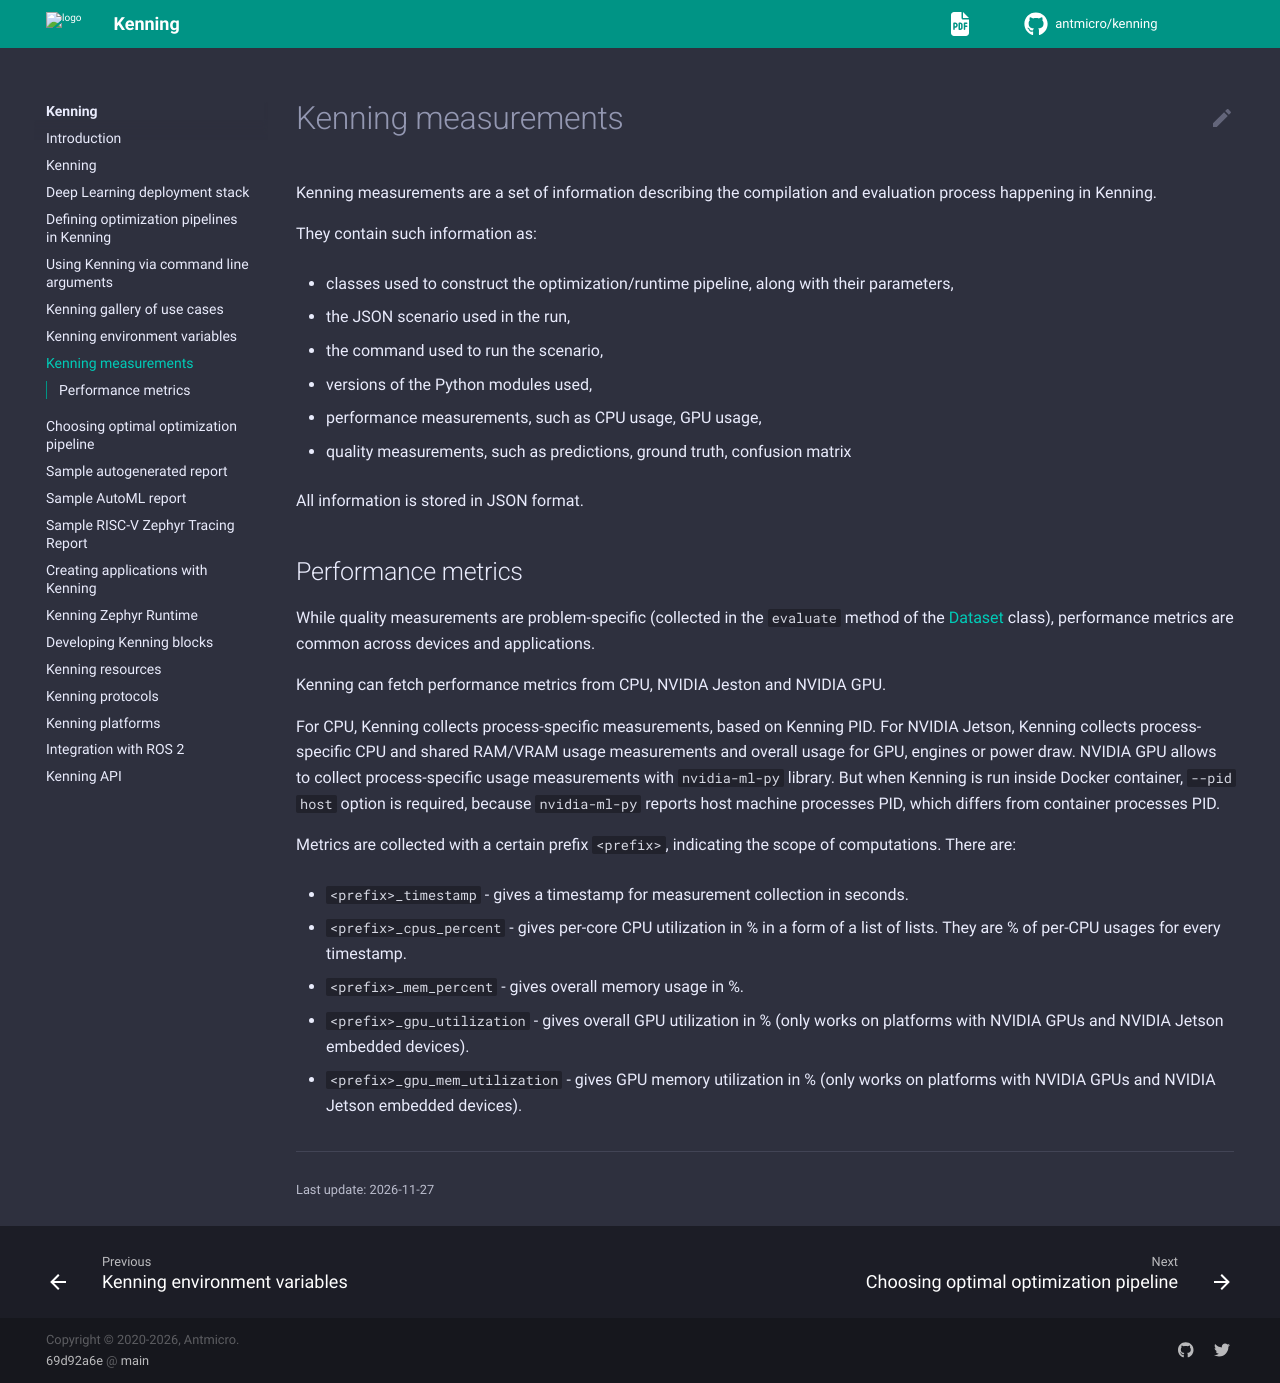

repository: antmicro/kenning · page: kenning-measurements.html · generator: sphinx

# Kenning measurements

Kenning measurements are a set of information describing the compilation and evaluation process happening in Kenning.

They contain such information as:

* classes used to construct the optimization/runtime pipeline, along with their parameters,
* the JSON scenario used in the run,
* the command used to run the scenario,
* versions of the Python modules used,
* performance measurements, such as CPU usage, GPU usage,
* quality measurements, such as predictions, ground truth, confusion matrix

All information is stored in JSON format.

## Performance metrics

While quality measurements are problem-specific (collected in the `evaluate` method of the [](dataset-api) class), performance metrics are common across devices and applications.

Kenning can fetch performance metrics from CPU, NVIDIA Jeston and NVIDIA GPU.

For CPU, Kenning collects process-specific measurements, based on Kenning PID.
For NVIDIA Jetson, Kenning collects process-specific CPU and shared RAM/VRAM usage measurements and overall usage for GPU, engines or power draw.
NVIDIA GPU allows to collect process-specific usage measurements with `nvidia-ml-py` library.
But when Kenning is run inside Docker container, `--pid host` option is required, because `nvidia-ml-py` reports host machine processes PID, which differs from container processes PID.

Metrics are collected with a certain prefix `<prefix>`, indicating the scope of computations.
There are:

* `<prefix>_timestamp` - gives a timestamp for measurement collection in seconds.
* `<prefix>_cpus_percent` - gives per-core CPU utilization in % in a form of a list of lists.
  They are % of per-CPU usages for every timestamp.
* `<prefix>_mem_percent` - gives overall memory usage in %.
* `<prefix>_gpu_utilization` - gives overall GPU utilization in % (only works on platforms with NVIDIA GPUs and NVIDIA Jetson embedded devices).
* `<prefix>_gpu_mem_utilization` - gives GPU memory utilization in % (only works on platforms with NVIDIA GPUs and NVIDIA Jetson embedded devices).
